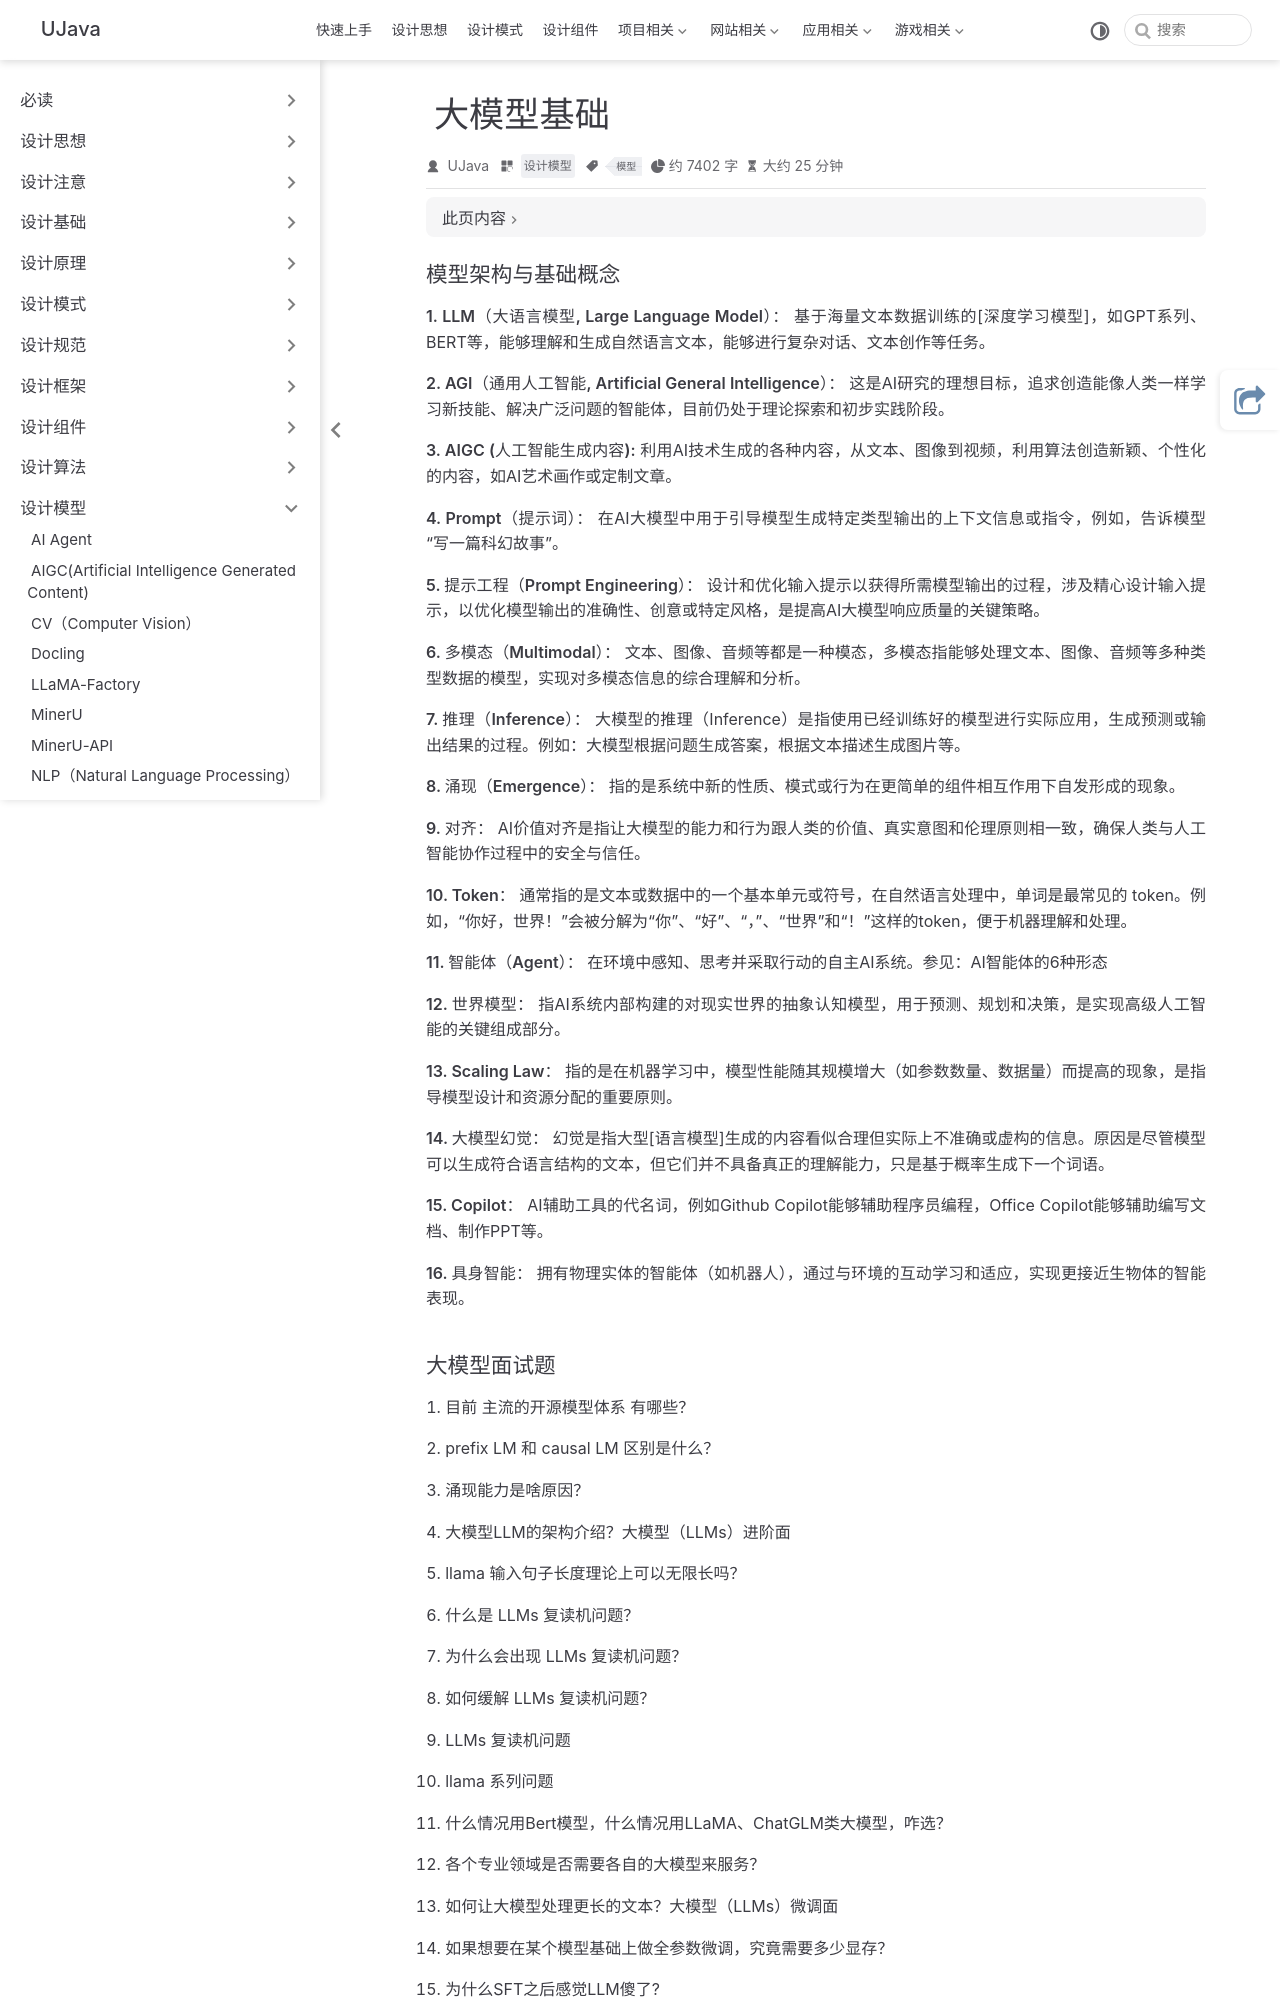

repository: yangchunjian/ujava · page: model/base.html · generator: jekyll

---
title: 大模型基础
icon: laptop-code
category:
- 设计模型
tag:
- 模型
---
### **模型架构与基础概念**

**1. LLM（大语言模型, Large Language Model）：** 基于海量文本数据训练的[深度学习模型]，如GPT系列、BERT等，能够理解和生成自然语言文本，能够进行复杂对话、文本创作等任务。

**2. AGI（通用人工智能, Artificial General Intelligence）：** 这是AI研究的理想目标，追求创造能像人类一样学习新技能、解决广泛问题的智能体，目前仍处于理论探索和初步实践阶段。

**3. AIGC (人工智能生成内容):** 利用AI技术生成的各种内容，从文本、图像到视频，利用算法创造新颖、个性化的内容，如AI艺术画作或定制文章。

**4. Prompt（提示词）：** 在AI大模型中用于引导模型生成特定类型输出的上下文信息或指令，例如，告诉模型“写一篇科幻故事”。

**5. 提示工程（Prompt Engineering）：** 设计和优化输入提示以获得所需模型输出的过程，涉及精心设计输入提示，以优化模型输出的准确性、创意或特定风格，是提高AI大模型响应质量的关键策略。

**6. 多模态（Multimodal）：** 文本、图像、音频等都是一种模态，多模态指能够处理文本、图像、音频等多种类型数据的模型，实现对多模态信息的综合理解和分析。

**7. 推理（Inference）：** 大模型的推理（Inference）是指使用已经训练好的模型进行实际应用，生成预测或输出结果的过程。例如：大模型根据问题生成答案，根据文本描述生成图片等。

**8. 涌现（Emergence）：** 指的是系统中新的性质、模式或行为在更简单的组件相互作用下自发形成的现象。

**9. 对齐：** AI价值对齐是指让大模型的能力和行为跟人类的价值、真实意图和伦理原则相一致，确保人类与人工智能协作过程中的安全与信任。

**10. Token：** 通常指的是文本或数据中的一个基本单元或符号，在自然语言处理中，单词是最常见的 token。例如，“你好，世界！”会被分解为“你”、“好”、“，”、“世界”和“！”这样的token，便于机器理解和处理。

**11. 智能体（Agent）：** 在环境中感知、思考并采取行动的自主AI系统。参见：AI智能体的6种形态

**12. 世界模型：** 指AI系统内部构建的对现实世界的抽象认知模型，用于预测、规划和决策，是实现高级人工智能的关键组成部分。

**13. Scaling Law：** 指的是在机器学习中，模型性能随其规模增大（如参数数量、数据量）而提高的现象，是指导模型设计和资源分配的重要原则。

**14. 大模型幻觉：** 幻觉是指大型[语言模型]生成的内容看似合理但实际上不准确或虚构的信息。原因是尽管模型可以生成符合语言结构的文本，但它们并不具备真正的理解能力，只是基于概率生成下一个词语。

**15. Copilot：** AI辅助工具的代名词，例如Github Copilot能够辅助程序员编程，Office Copilot能够辅助编写文档、制作PPT等。

**16. 具身智能：** 拥有物理实体的智能体（如机器人），通过与环境的互动学习和适应，实现更接近生物体的智能表现。
